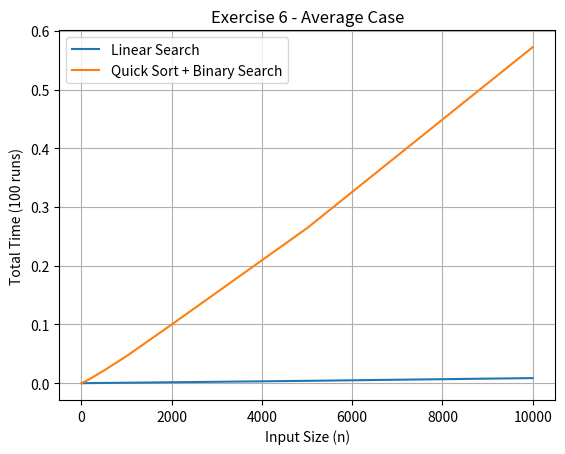

Source code (Python):
# Exercise 6 - Average Case

import random
import time
import matplotlib.pyplot as plt
import sys
sys.setrecursionlimit(20000)

def linear_search(arr, target):
    for x in arr:
        if x == target:
            return True
    return False

def quick_sort(arr):
    if len(arr) <= 1:
        return arr
    
    pivot = arr[0]
    left = []
    right = []
    
    for x in arr[1:]:
        if x <= pivot:
            left.append(x)
        else:
            right.append(x)
    
    return quick_sort(left) + [pivot] + quick_sort(right)

def binary_search(arr, target):
    low = 0
    high = len(arr) - 1
    
    while low <= high:
        mid = (low + high) // 2
        
        if arr[mid] == target:
            return True
        elif arr[mid] < target:
            low = mid + 1
        else:
            high = mid - 1
    
    return False

# experiment
sizes = [10,20,50,100,200,500,1000,2000,5000,10000]

linear_times = []
qs_binary_times = []

for size in sizes:
    
    total_linear = 0
    total_qs_binary = 0
    
    for _ in range(100):
        
        arr = list(range(size))
        random.shuffle(arr)
        target = -1  # not in array
        
        # Linear search timing
        start = time.time()
        linear_search(arr, target)
        total_linear += time.time() - start
        
        # Quick sort + binary search timing
        start = time.time()
        sorted_arr = quick_sort(arr.copy())
        binary_search(sorted_arr, target)
        total_qs_binary += time.time() - start
    
    linear_times.append(total_linear)
    qs_binary_times.append(total_qs_binary)

# plot

plt.plot(sizes, linear_times, label='Linear Search')
plt.plot(sizes, qs_binary_times, label='Quick Sort + Binary Search')

plt.xlabel('Input Size (n)')
plt.ylabel('Total Time (100 runs)')
plt.title('Exercise 6 - Average Case')
plt.legend()
plt.grid(True)
plt.savefig('ex6_avg_plot.png')
plt.show()

# For average-case inputs, linear search is faster.
# Linear search runs in O(n).
# Quick sort + binary search runs in O(n log n)
